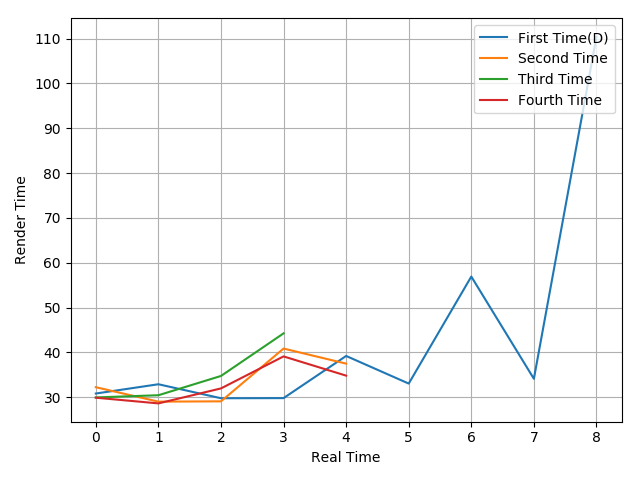

The file beside this chart, header and first rows:
30.81, 32.88, 29.76, 29.79, 39.19, 33.03, 56.9, 34.1, 110.38
32.22, 29, 29.07, 40.84, 37.48
29.94, 30.43, 34.73, 44.23
29.88, 28.61, 31.95, 39.09, 34.8
